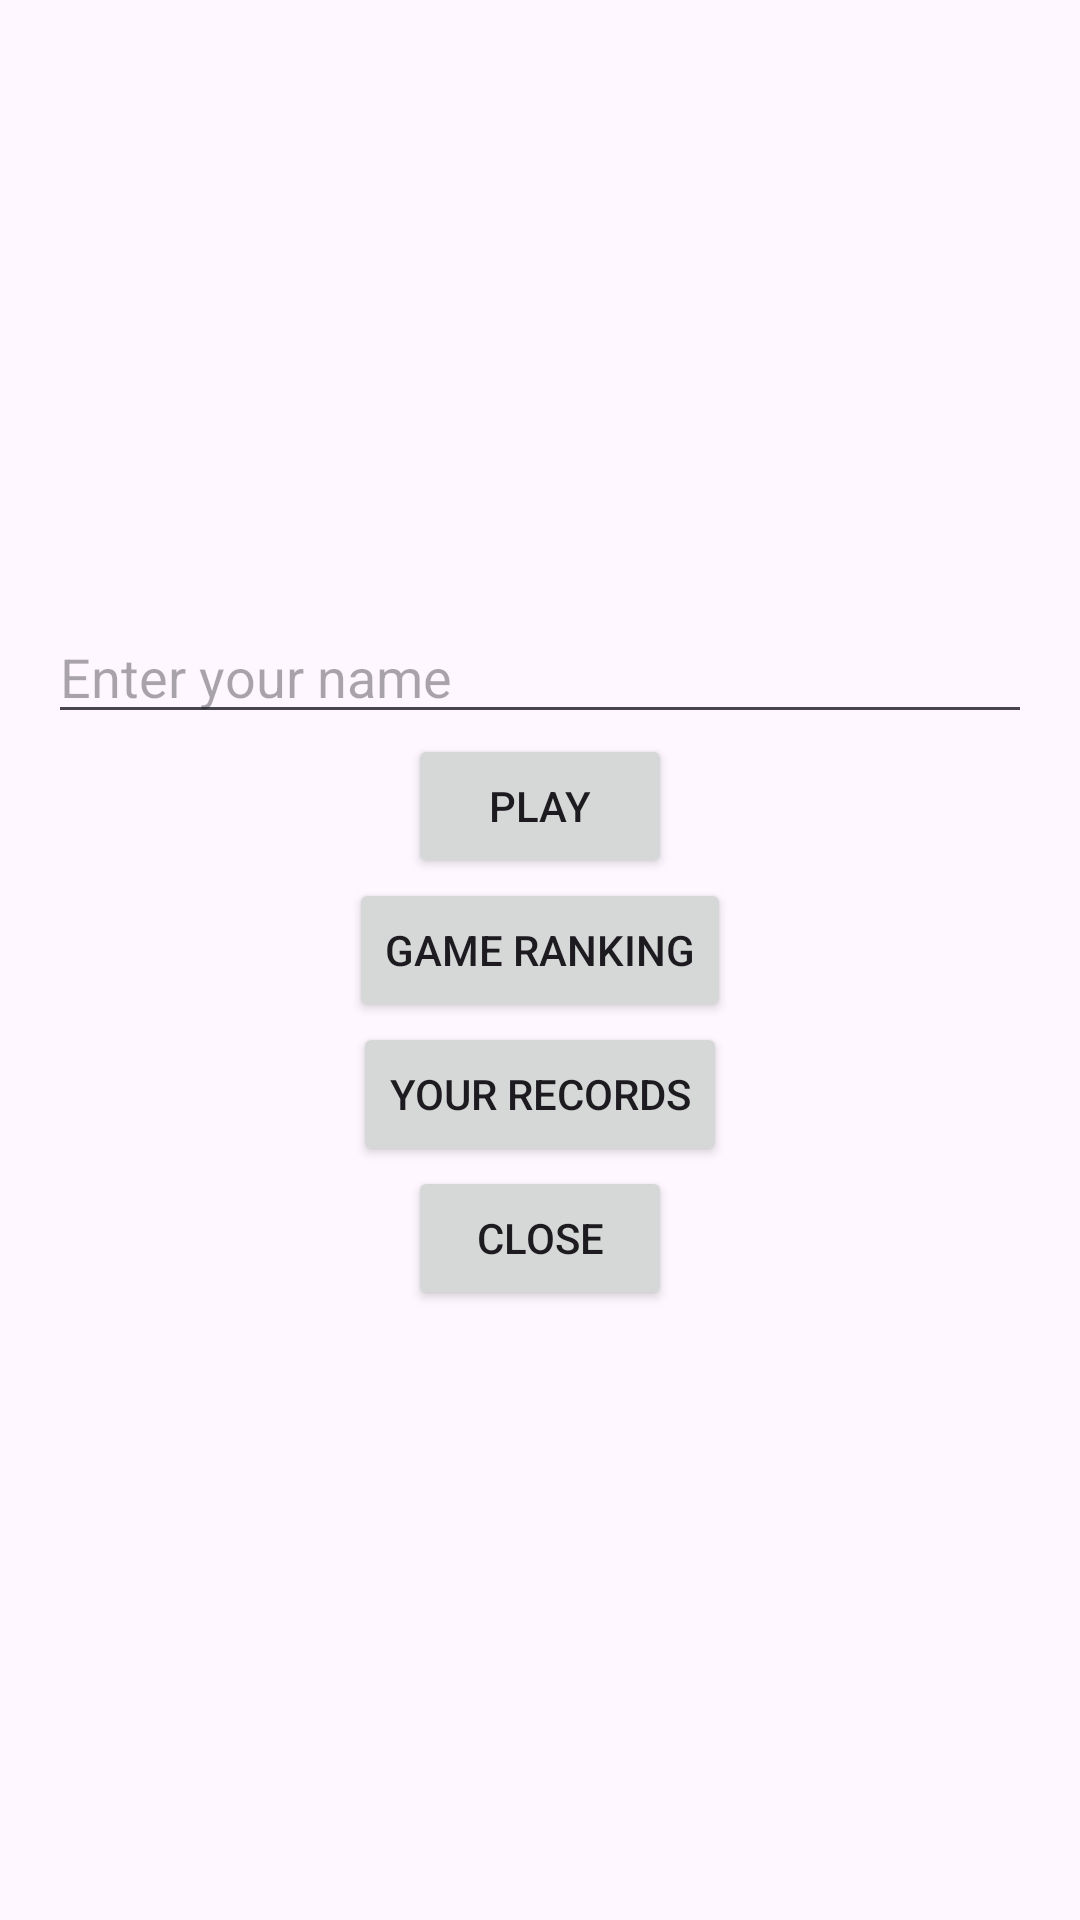

Android layout source for this screen:
<!-- AndroidManifest.xml: application theme Theme.EA4501 -->
<!-- res/layout/activity_main.xml -->
<?xml version="1.0" encoding="utf-8"?>
<LinearLayout xmlns:android="http://schemas.android.com/apk/res/android"
    android:layout_width="match_parent"
    android:layout_height="match_parent"
    android:orientation="vertical"
    android:gravity="center"
    android:padding="16dp">

    <EditText
        android:id="@+id/playerNameInput"
        android:layout_width="match_parent"
        android:layout_height="wrap_content"
        android:hint="Enter your name" />

    <Button
        android:id="@+id/button_play"
        android:layout_width="wrap_content"
        android:layout_height="wrap_content"
        android:text="Play"
        android:onClick="startGame" />

    <Button
        android:id="@+id/button_ranking"
        android:layout_width="wrap_content"
        android:layout_height="wrap_content"
        android:text="Game Ranking"
        android:onClick="showRanking" />

    <Button
        android:id="@+id/button_records"
        android:layout_width="wrap_content"
        android:layout_height="wrap_content"
        android:text="Your Records"
        android:onClick="showRecords" />

    <Button
        android:id="@+id/button_close"
        android:layout_width="wrap_content"
        android:layout_height="wrap_content"
        android:text="Close"
        android:onClick="closeApp" />
</LinearLayout>
<!-- resources referenced by this layout -->
<resources>
  <style name="Theme.EA4501" parent="Base.Theme.EA4501" />
  <style name="Base.Theme.EA4501" parent="Theme.Material3.DayNight.NoActionBar">
          
          
      </style>
</resources>
